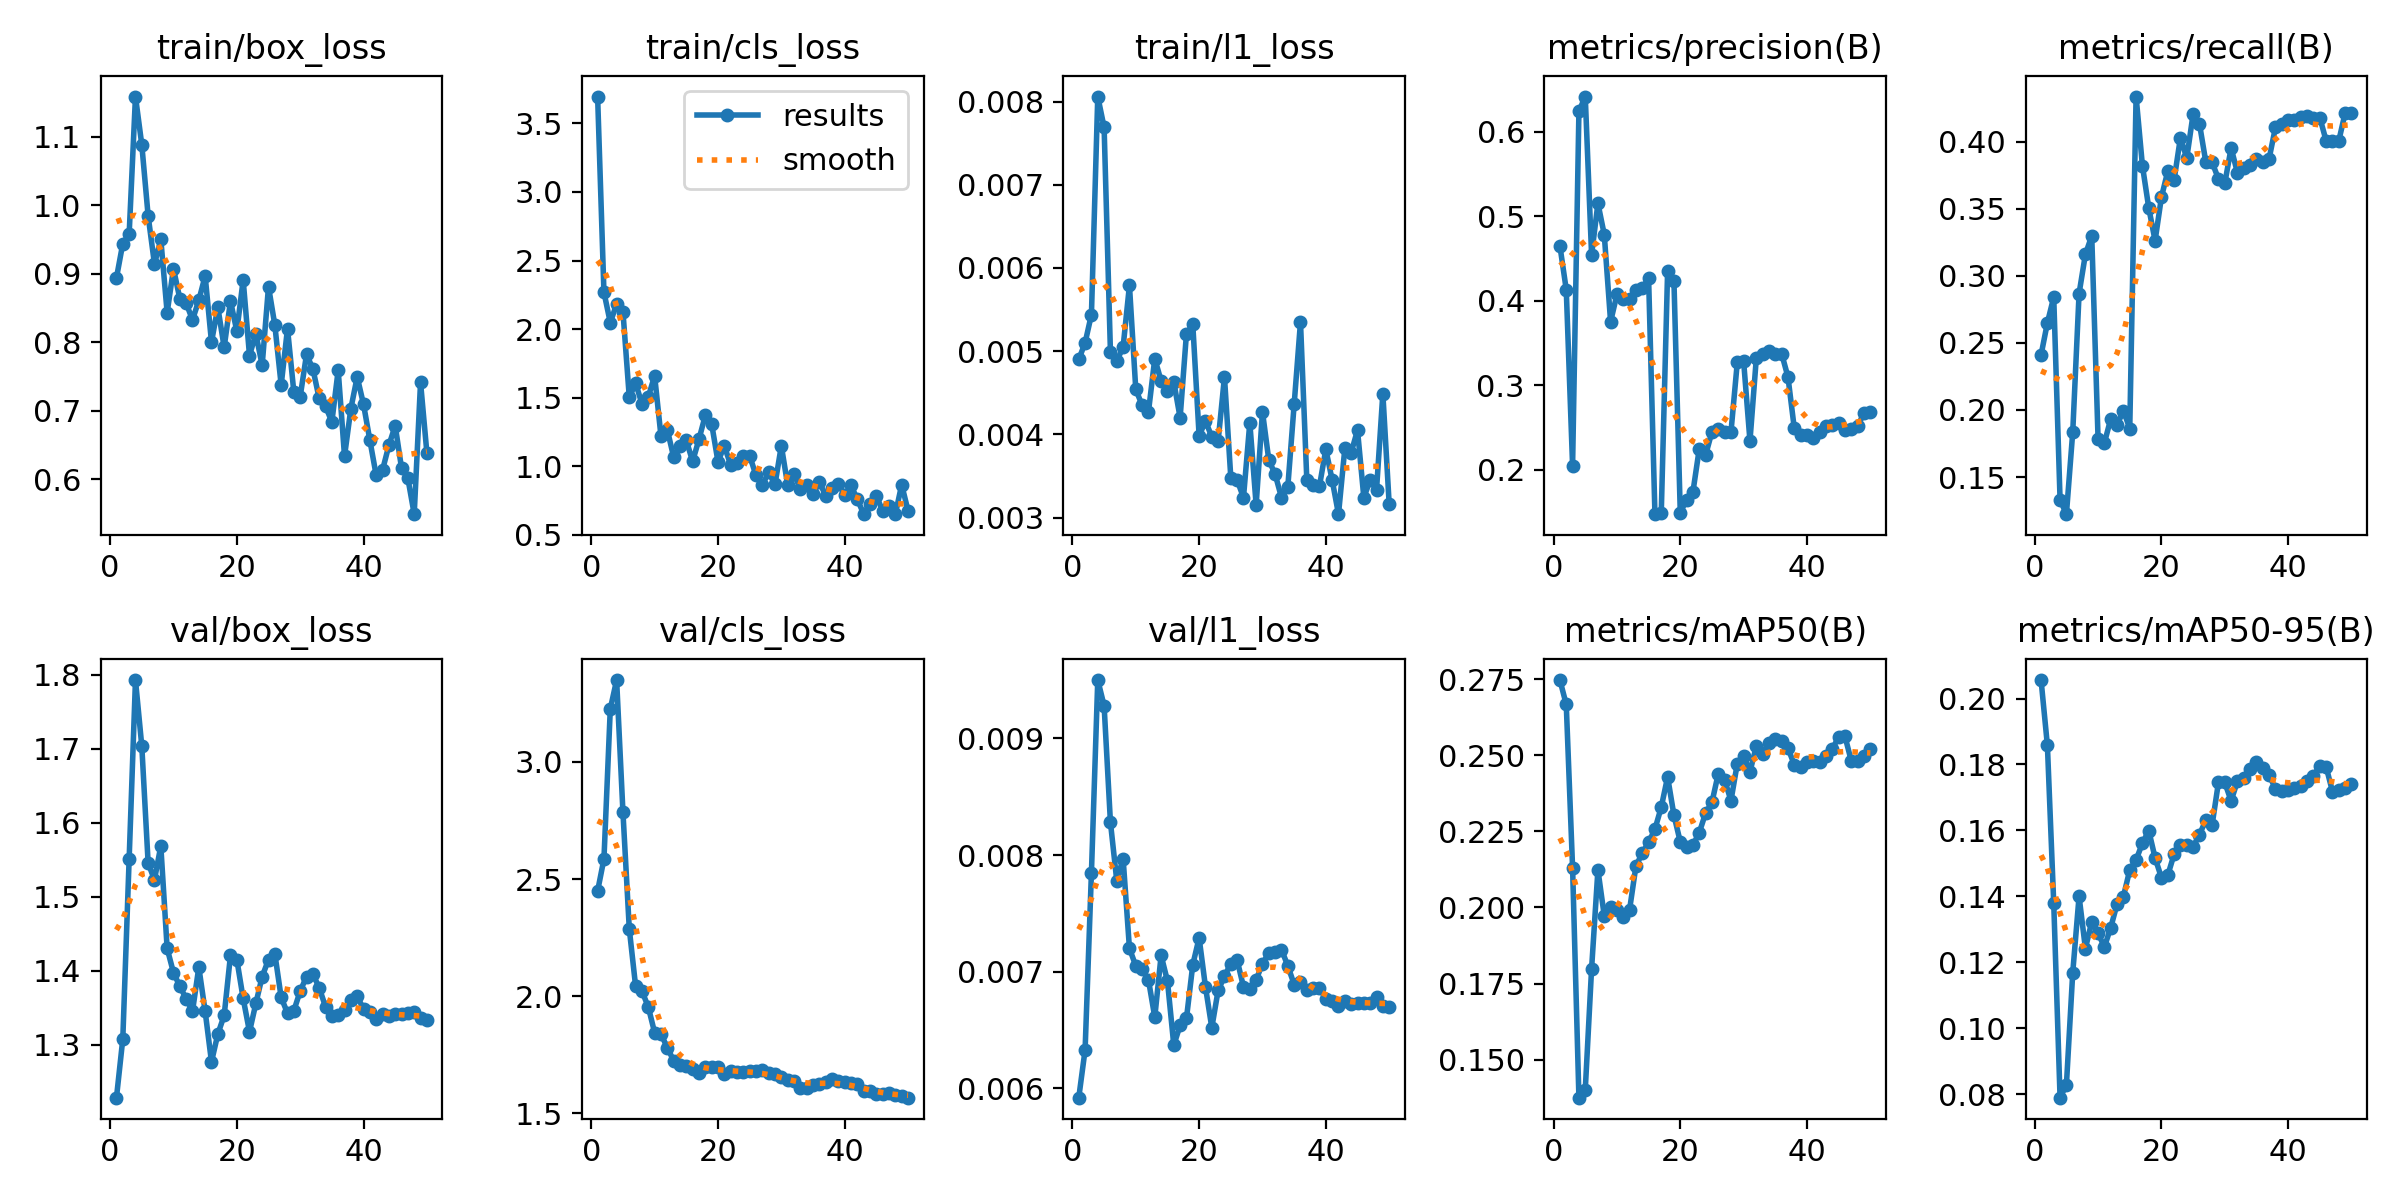

Values plotted in this chart, from the file beside it:
epoch, time, train/box_loss, train/cls_loss, train/l1_loss, metrics/precision(B), metrics/recall(B), metrics/mAP50(B), metrics/mAP50-95(B), val/box_loss, val/cls_loss, val/l1_loss, lr/pg0, lr/pg1, lr/pg2
1, 46.22, 0.8938, 3.696, 0.0049, 0.4649, 0.241, 0.2747, 0.2056, 1.228, 2.449, 0.00592, 0.0003125, 0.0003125, 0.0003125
2, 85.34, 0.9439, 2.269, 0.0051, 0.4131, 0.265, 0.2667, 0.1857, 1.308, 2.586, 0.00633, 0.0007147, 0.0007147, 0.0007147
3, 124.2, 0.9571, 2.048, 0.00544, 0.2049, 0.2842, 0.213, 0.1379, 1.55, 3.226, 0.00785, 0.0011, 0.0011, 0.0011
4, 164.2, 1.158, 2.182, 0.00806, 0.6242, 0.133, 0.1375, 0.07889, 1.793, 3.349, 0.0095, 0.001176, 0.001176, 0.001176
5, 204.1, 1.088, 2.126, 0.00769, 0.6417, 0.1223, 0.14, 0.08276, 1.703, 2.785, 0.00928, 0.001151, 0.001151, 0.001151
6, 243.2, 0.9842, 1.503, 0.00499, 0.4543, 0.1835, 0.1799, 0.1168, 1.545, 2.287, 0.00828, 0.001126, 0.001126, 0.001126
7, 282.8, 0.9139, 1.605, 0.00488, 0.5152, 0.2868, 0.2124, 0.14, 1.523, 2.042, 0.00778, 0.001102, 0.001102, 0.001102
8, 322.2, 0.9499, 1.456, 0.00505, 0.4783, 0.316, 0.1973, 0.1241, 1.568, 2.022, 0.00797, 0.001077, 0.001077, 0.001077
9, 361.5, 0.843, 1.507, 0.00579, 0.3751, 0.3298, 0.2001, 0.1323, 1.43, 1.954, 0.0072, 0.001052, 0.001052, 0.001052
10, 404.4, 0.907, 1.659, 0.00454, 0.4074, 0.1782, 0.199, 0.1287, 1.397, 1.844, 0.00705, 0.001027, 0.001027, 0.001027
11, 443.8, 0.8636, 1.221, 0.00435, 0.4022, 0.1755, 0.1969, 0.1246, 1.379, 1.839, 0.00702, 0.001002, 0.001002, 0.001002
12, 482.8, 0.8571, 1.266, 0.00427, 0.4018, 0.1934, 0.1993, 0.1305, 1.362, 1.779, 0.00693, 0.0009778, 0.0009778, 0.0009778
13, 521.8, 0.8323, 1.068, 0.00491, 0.4131, 0.1888, 0.2136, 0.1377, 1.345, 1.725, 0.00661, 0.000953, 0.000953, 0.000953
14, 561.8, 0.861, 1.145, 0.00464, 0.4152, 0.1995, 0.2179, 0.1399, 1.405, 1.705, 0.00714, 0.0009283, 0.0009283, 0.0009283
15, 601.2, 0.8966, 1.189, 0.00452, 0.4263, 0.1862, 0.2214, 0.148, 1.345, 1.701, 0.00692, 0.0009035, 0.0009035, 0.0009035
16, 640.8, 0.8, 1.036, 0.00463, 0.1473, 0.4336, 0.2257, 0.151, 1.277, 1.689, 0.00637, 0.0008787, 0.0008787, 0.0008787
17, 680.2, 0.8508, 1.197, 0.0042, 0.1493, 0.3821, 0.233, 0.1561, 1.314, 1.671, 0.00654, 0.000854, 0.000854, 0.000854
18, 719.4, 0.7924, 1.371, 0.00521, 0.435, 0.3506, 0.2429, 0.1599, 1.339, 1.699, 0.0066, 0.0008293, 0.0008293, 0.0008293
19, 758.6, 0.8599, 1.309, 0.00532, 0.4232, 0.3262, 0.2303, 0.1516, 1.421, 1.697, 0.00706, 0.0008045, 0.0008045, 0.0008045
20, 798.1, 0.8161, 1.033, 0.00398, 0.1489, 0.3586, 0.2215, 0.1456, 1.415, 1.699, 0.00729, 0.0007797, 0.0007797, 0.0007797
21, 837.9, 0.8908, 1.148, 0.00416, 0.1646, 0.3779, 0.22, 0.1464, 1.362, 1.668, 0.00687, 0.000755, 0.000755, 0.000755
22, 877.6, 0.7804, 1.01, 0.00397, 0.1738, 0.3715, 0.2205, 0.1527, 1.317, 1.68, 0.00652, 0.0007302, 0.0007302, 0.0007302
23, 916.7, 0.812, 1.022, 0.00392, 0.2248, 0.403, 0.2246, 0.1557, 1.356, 1.675, 0.00684, 0.0007055, 0.0007055, 0.0007055
24, 955.5, 0.7663, 1.073, 0.00469, 0.2174, 0.3878, 0.231, 0.1555, 1.392, 1.675, 0.00696, 0.0006808, 0.0006808, 0.0006808
25, 994.9, 0.881, 1.077, 0.00348, 0.2449, 0.4205, 0.2346, 0.155, 1.415, 1.681, 0.00707, 0.000656, 0.000656, 0.000656
26, 1034, 0.8248, 0.9336, 0.00345, 0.2477, 0.4135, 0.244, 0.1587, 1.423, 1.679, 0.0071, 0.0006312, 0.0006312, 0.0006312
27, 1074, 0.7374, 0.8636, 0.00324, 0.2448, 0.385, 0.2419, 0.1631, 1.364, 1.685, 0.00687, 0.0006065, 0.0006065, 0.0006065
28, 1114, 0.8198, 0.9551, 0.00414, 0.2444, 0.3847, 0.2351, 0.1616, 1.342, 1.671, 0.00685, 0.0005818, 0.0005818, 0.0005818
29, 1154, 0.727, 0.8674, 0.00315, 0.327, 0.3722, 0.2473, 0.1745, 1.346, 1.669, 0.00693, 0.000557, 0.000557, 0.000557
30, 1194, 0.7203, 1.15, 0.00427, 0.3283, 0.3689, 0.2497, 0.1745, 1.372, 1.656, 0.00707, 0.0005322, 0.0005322, 0.0005322
31, 1234, 0.7819, 0.864, 0.00369, 0.234, 0.3953, 0.2446, 0.1689, 1.392, 1.644, 0.00716, 0.0005075, 0.0005075, 0.0005075
32, 1274, 0.7612, 0.945, 0.00352, 0.3317, 0.3768, 0.253, 0.1749, 1.395, 1.636, 0.00717, 0.0004827, 0.0004827, 0.0004827
33, 1313, 0.7178, 0.8342, 0.00324, 0.3367, 0.3801, 0.2506, 0.1758, 1.377, 1.607, 0.00719, 0.000458, 0.000458, 0.000458
34, 1352, 0.7065, 0.8607, 0.00337, 0.3406, 0.3829, 0.2542, 0.1787, 1.351, 1.608, 0.00705, 0.0004332, 0.0004332, 0.0004332
35, 1391, 0.6835, 0.8004, 0.00436, 0.3367, 0.3869, 0.2553, 0.1806, 1.339, 1.623, 0.00689, 0.0004085, 0.0004085, 0.0004085
36, 1431, 0.759, 0.8857, 0.00535, 0.3373, 0.3851, 0.2547, 0.1789, 1.34, 1.624, 0.00691, 0.0003837, 0.0003837, 0.0003837
37, 1470, 0.6335, 0.7859, 0.00345, 0.3097, 0.3873, 0.2524, 0.1768, 1.347, 1.632, 0.00684, 0.000359, 0.000359, 0.000359
38, 1509, 0.7029, 0.8408, 0.00339, 0.2487, 0.4108, 0.2469, 0.1726, 1.36, 1.646, 0.00686, 0.0003343, 0.0003343, 0.0003343
39, 1548, 0.7492, 0.8718, 0.00338, 0.2406, 0.4135, 0.246, 0.1719, 1.365, 1.639, 0.00686, 0.0003095, 0.0003095, 0.0003095
40, 1587, 0.7091, 0.7938, 0.00382, 0.2406, 0.4161, 0.2477, 0.1722, 1.348, 1.634, 0.00677, 0.0002848, 0.0002848, 0.0002848
41, 1627, 0.6568, 0.8616, 0.00345, 0.2381, 0.4161, 0.2481, 0.1729, 1.343, 1.628, 0.00675, 0.00026, 0.00026, 0.00026
42, 1666, 0.6055, 0.7581, 0.00304, 0.2445, 0.4185, 0.2478, 0.1736, 1.335, 1.625, 0.00671, 0.0002352, 0.0002352, 0.0002352
43, 1705, 0.6133, 0.6529, 0.00383, 0.2519, 0.4188, 0.2497, 0.1749, 1.341, 1.596, 0.00675, 0.0002105, 0.0002105, 0.0002105
44, 1744, 0.6493, 0.7232, 0.00378, 0.2531, 0.4178, 0.2522, 0.1766, 1.339, 1.593, 0.00672, 0.0001857, 0.0001857, 0.0001857
45, 1783, 0.678, 0.7861, 0.00405, 0.2556, 0.418, 0.2559, 0.1794, 1.341, 1.583, 0.00673, 0.000161, 0.000161, 0.000161
46, 1822, 0.6161, 0.6733, 0.00324, 0.2469, 0.4006, 0.2562, 0.1792, 1.341, 1.584, 0.00673, 0.0001363, 0.0001363, 0.0001363
47, 1863, 0.6012, 0.707, 0.00345, 0.2485, 0.4006, 0.2481, 0.1718, 1.343, 1.585, 0.00673, 0.0001115, 0.0001115, 0.0001115
48, 1902, 0.5489, 0.6509, 0.00333, 0.2513, 0.4006, 0.2482, 0.1723, 1.344, 1.579, 0.00678, 8.675e-05, 8.675e-05, 8.675e-05
49, 1941, 0.7411, 0.866, 0.00449, 0.2674, 0.4214, 0.2496, 0.1729, 1.335, 1.574, 0.00671, 6.2e-05, 6.2e-05, 6.2e-05
50, 1980, 0.6384, 0.6758, 0.00316, 0.268, 0.4214, 0.2522, 0.1742, 1.334, 1.567, 0.0067, 3.725e-05, 3.725e-05, 3.725e-05
